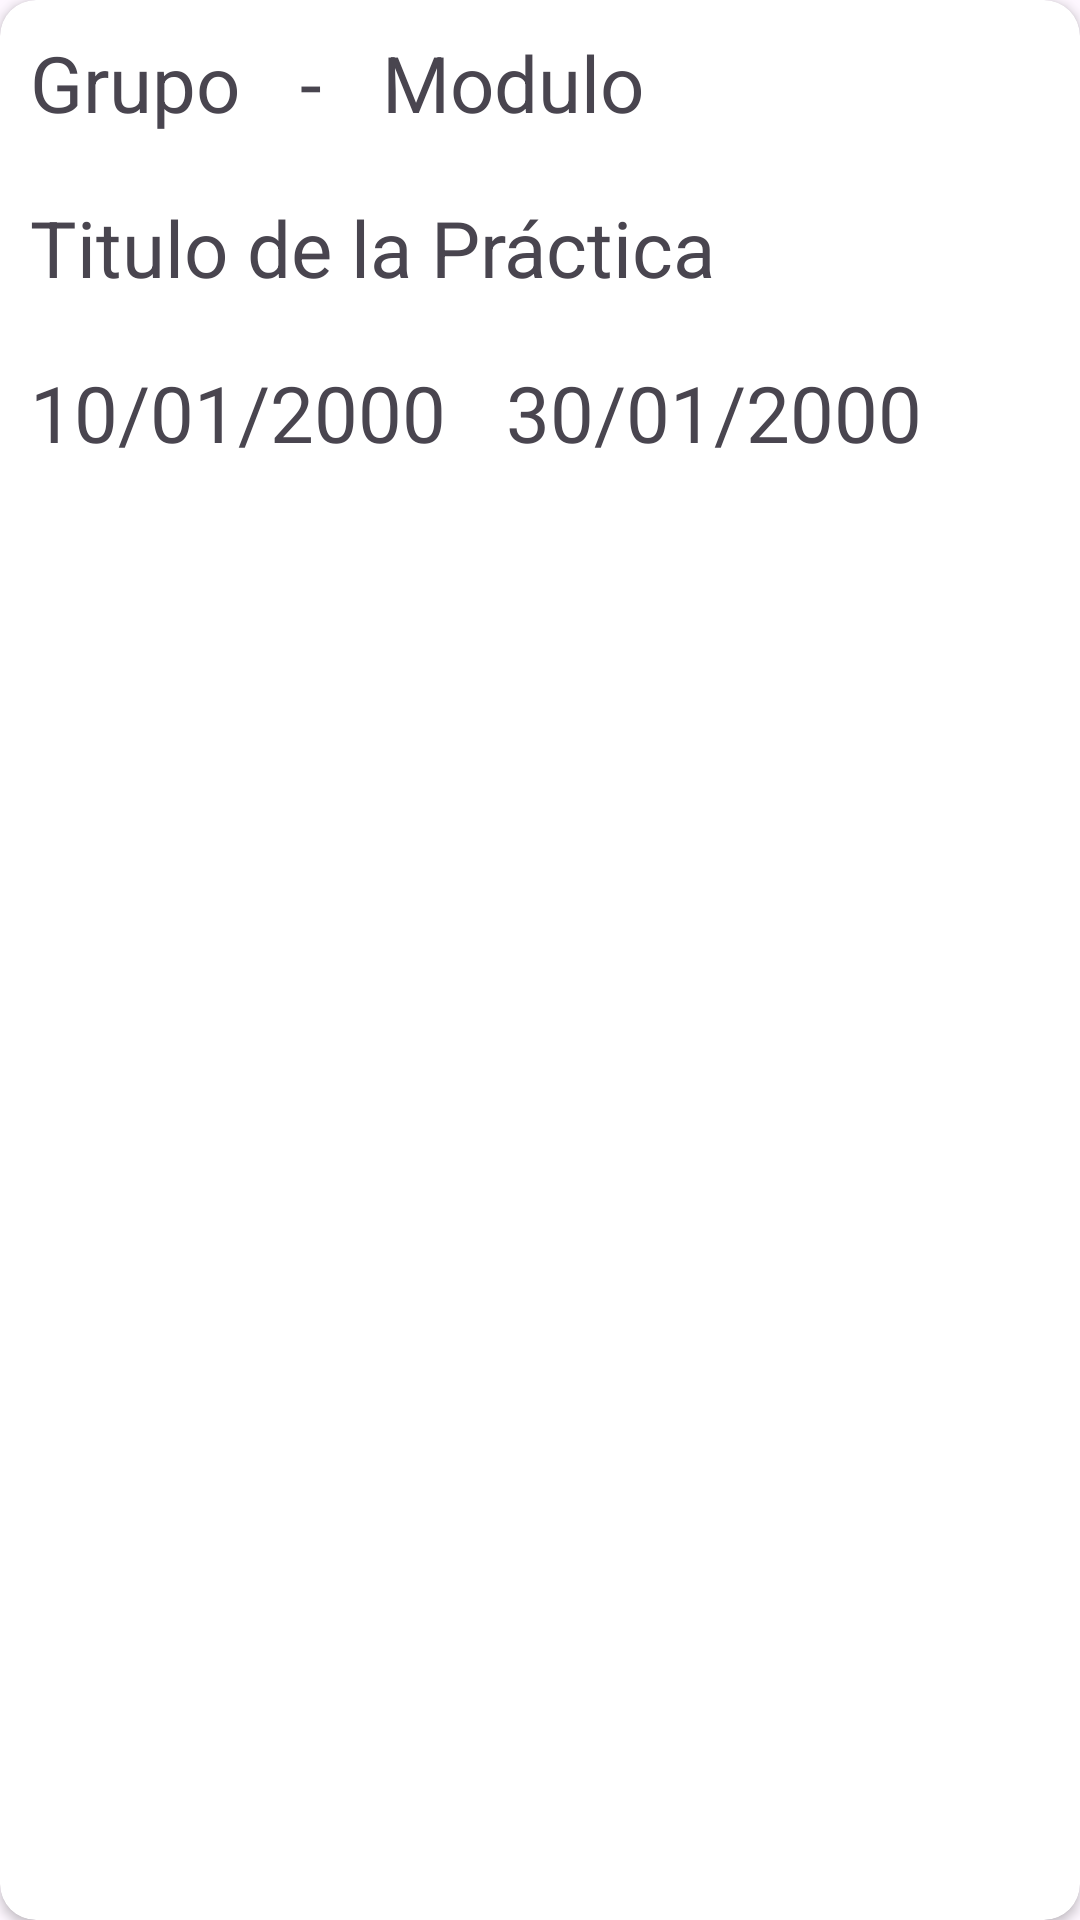

Android layout source for this screen:
<!-- AndroidManifest.xml: application theme Theme.AppPlanifica -->
<!-- res/layout/layout_elemento_practicas.xml -->
<?xml version="1.0" encoding="utf-8"?>
<androidx.cardview.widget.CardView xmlns:android="http://schemas.android.com/apk/res/android"
    android:id="@+id/cv_elemento_practica"
    android:layout_width="match_parent"
    android:layout_height="wrap_content"
    xmlns:app="http://schemas.android.com/apk/res-auto"
    app:cardCornerRadius="12dp"
    android:elevation="5dp"
    app:contentPadding="10dp"
    android:layout_margin="10dp">
    <LinearLayout
        android:layout_width="match_parent"
        android:layout_height="match_parent"
        android:orientation="vertical">
        <LinearLayout
            android:layout_width="wrap_content"
            android:layout_height="wrap_content">
            <TextView
                android:id="@+id/tv_grupo_practica_lista"
                android:layout_width="wrap_content"
                android:layout_height="wrap_content"
                android:textSize="26sp"
                android:layout_gravity="center_vertical"
                android:text="Grupo"/>
            <TextView
                android:layout_marginStart="20dp"
                android:layout_marginEnd="20dp"
                android:layout_width="wrap_content"
                android:layout_height="wrap_content"
                android:textSize="26sp"
                android:text="-"/>
            <TextView
                android:id="@+id/tv_modulo_practica_lista"
                android:layout_width="wrap_content"
                android:layout_height="wrap_content"
                android:textSize="26sp"
                android:layout_gravity="center_vertical"
                android:text="Modulo"/>
        </LinearLayout>
        <LinearLayout
            android:layout_width="wrap_content"
            android:layout_height="wrap_content"
            android:layout_marginTop="20dp"
            android:layout_marginBottom="20dp">
            <TextView
                android:id="@+id/tv_titulo_practica_lista"
                android:layout_width="wrap_content"
                android:layout_height="wrap_content"
                android:textSize="26sp"
                android:text="Titulo de la Práctica"/>
        </LinearLayout>
        <LinearLayout
            android:layout_width="wrap_content"
            android:layout_height="wrap_content">
            <TextView
                android:id="@+id/tv_fecha_inicio_practica_lista"
                android:layout_width="wrap_content"
                android:layout_height="wrap_content"
                android:textSize="26sp"
                android:layout_gravity="center_vertical"
                android:text="10/01/2000"
                android:layout_marginEnd="20dp"/>
            <TextView
                android:id="@+id/tv_fecha_fin_practica_lista"
                android:layout_width="wrap_content"
                android:layout_height="wrap_content"
                android:textSize="26sp"
                android:layout_gravity="center_vertical"
                android:text="30/01/2000"/>
        </LinearLayout>
    </LinearLayout>
</androidx.cardview.widget.CardView>
<!-- resources referenced by this layout -->
<resources>
  <style name="Theme.AppPlanifica" parent="Base.Theme.AppPlanifica" />
  <style name="Base.Theme.AppPlanifica" parent="Theme.Material3.DayNight.NoActionBar">
          
          
          <item name="titleTextColor">@color/white</item>
          <item name="android:colorControlNormal">@color/white</item>
      </style>
  <color name="white">#FFFFFFFF</color>
</resources>
